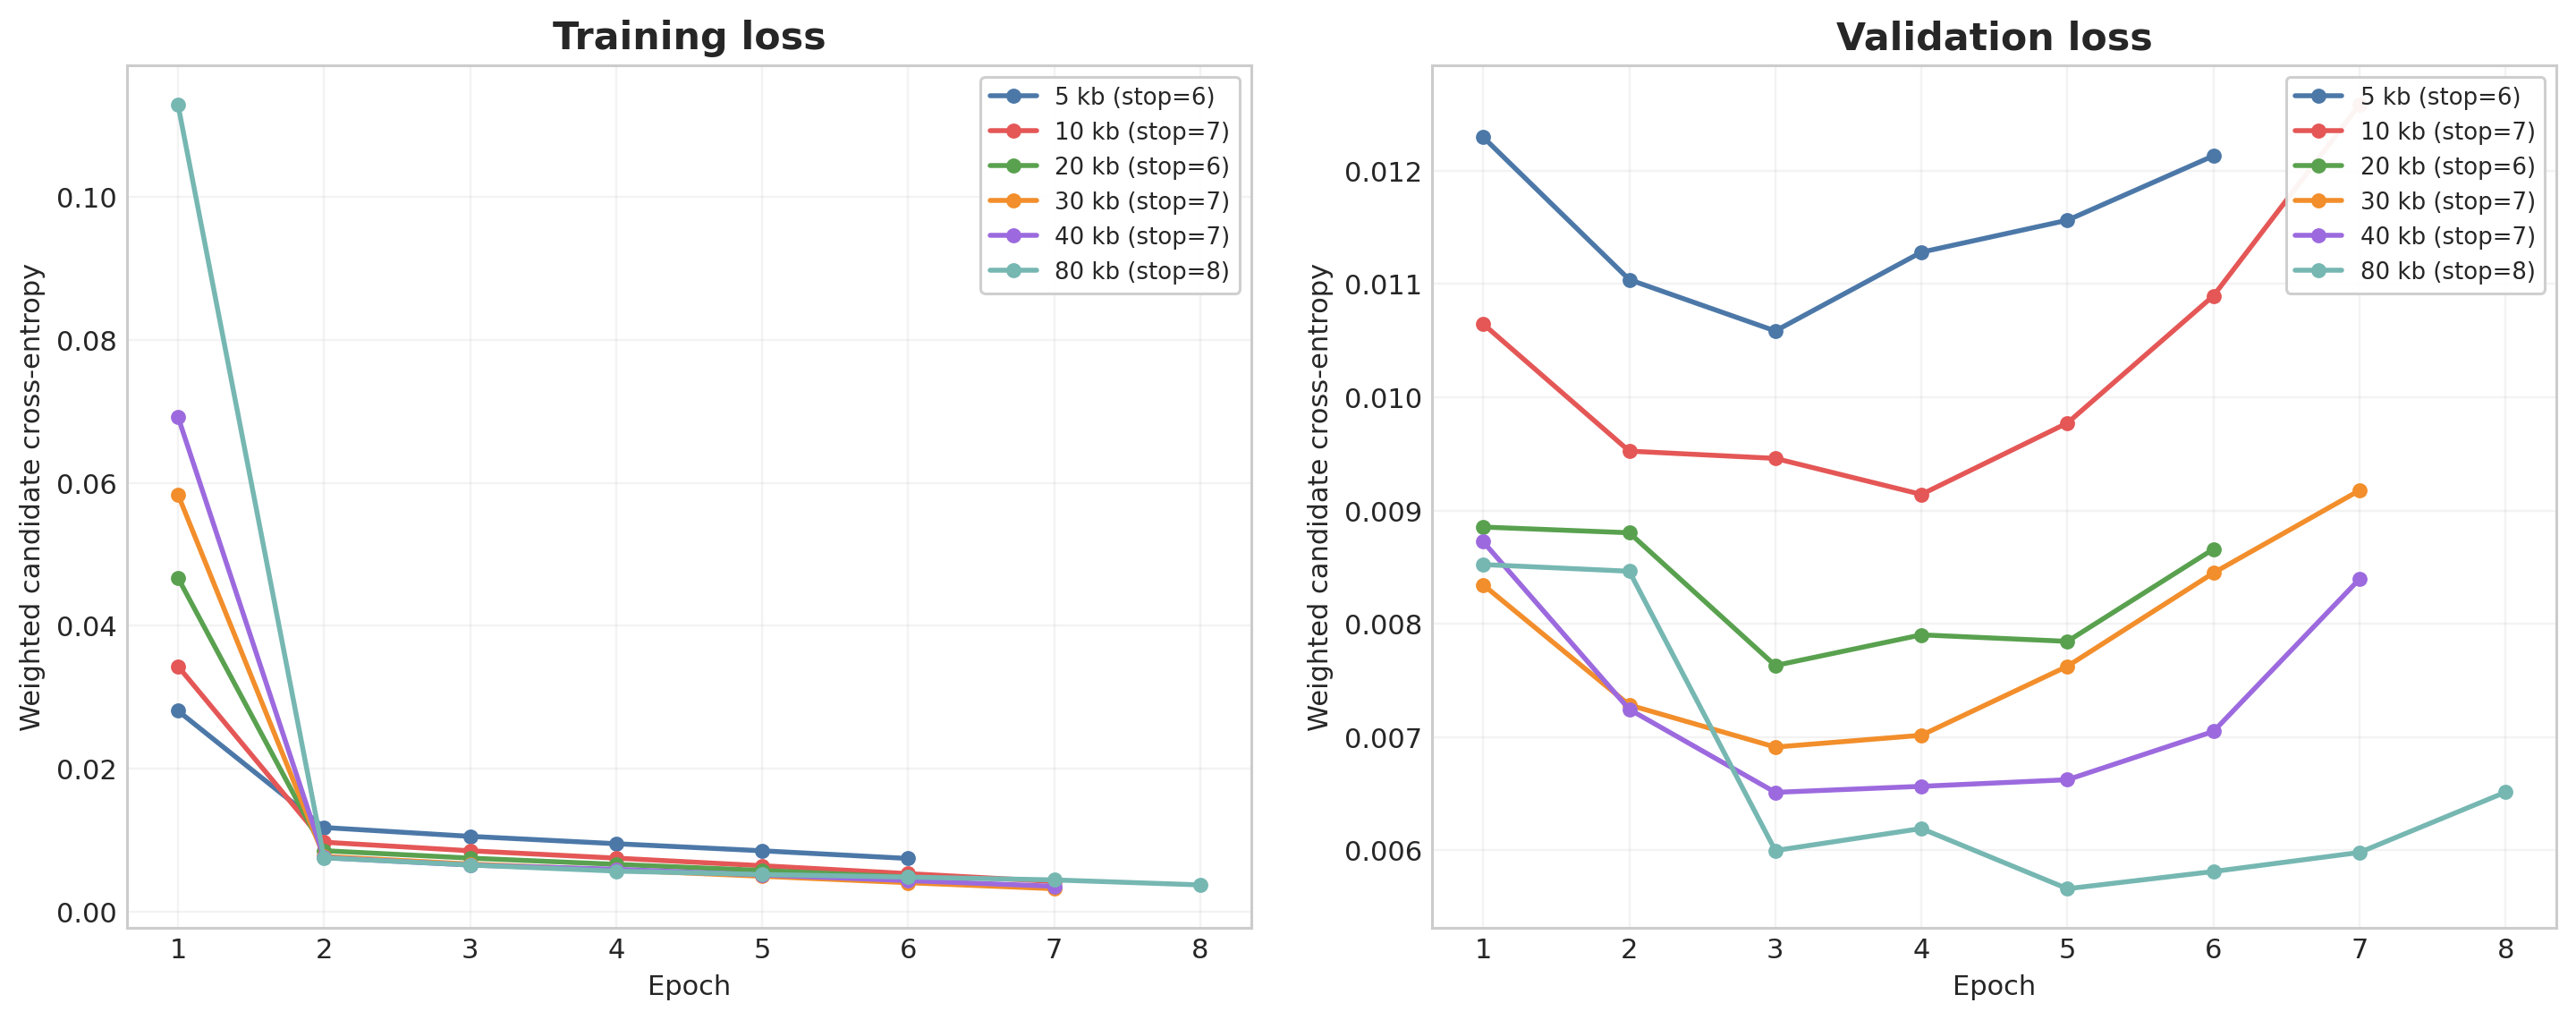

The data file committed next to this chart (first rows):
window_kb	epoch	train_loss	validation_loss	train_splice_loss	train_start_stop_loss	validation_splice_loss	validation_start_stop_loss	validation_mean_AP	early_stopped	stopped_epoch
5	1	0.02812	0.0123	0.02058	0.02297	0.005668	0.01088	0.7391	True	6
5	2	0.01179	0.01104	0.005113	0.01051	0.004388	0.009942	0.7787	True	6
5	3	0.01055	0.01059	0.004354	0.009461	0.004274	0.009517	0.7851	True	6
5	4	0.00952	0.01128	0.003937	0.008536	0.004847	0.01007	0.7741	True	6
5	5	0.00853	0.01156	0.003625	0.007624	0.004454	0.01045	0.7818	True	6
5	6	0.007454	0.01213	0.003359	0.006615	0.004008	0.01113	0.78	True	6
10	1	0.03435	0.01065	0.02791	0.02738	0.005096	0.009373	0.7248	True	7
10	2	0.009731	0.009525	0.004389	0.008634	0.003825	0.008569	0.771	True	7
10	3	0.008531	0.00946	0.0037	0.007606	0.003683	0.00854	0.7777	True	7
10	4	0.007503	0.009142	0.003257	0.006689	0.003549	0.008255	0.7852	True	7
10	5	0.006441	0.009773	0.002947	0.005705	0.003649	0.008861	0.7805	True	7
10	6	0.005334	0.0109	0.002699	0.004659	0.003404	0.01005	0.771	True	7
10	7	0.004233	0.01258	0.002514	0.003604	0.004038	0.01158	0.7575	True	7
20	1	0.04672	0.008854	0.04049	0.0366	0.004156	0.007815	0.7214	True	6
20	2	0.008544	0.008804	0.0041	0.007519	0.003635	0.007895	0.743	True	6
20	3	0.007505	0.007632	0.003398	0.006655	0.003248	0.00682	0.7797	True	6
20	4	0.006633	0.007903	0.002911	0.005905	0.003135	0.007119	0.7744	True	6
20	5	0.005781	0.007845	0.002616	0.005126	0.002863	0.00713	0.7747	True	6
20	6	0.004844	0.00866	0.00236	0.004254	0.002874	0.007941	0.7676	True	6
30	1	0.05838	0.008344	0.05209	0.04536	0.003927	0.007362	0.7099	True	7
30	2	0.007738	0.007284	0.003743	0.006803	0.002966	0.006542	0.7646	True	7
30	3	0.006672	0.006912	0.003026	0.005915	0.002736	0.006228	0.7728	True	7
30	4	0.005845	0.007016	0.002664	0.005179	0.00277	0.006324	0.7777	True	7
30	5	0.004966	0.007626	0.002336	0.004382	0.002774	0.006932	0.7701	True	7
30	6	0.004064	0.008449	0.002139	0.003529	0.002848	0.007737	0.7531	True	7
30	7	0.003224	0.009178	0.00196	0.002734	0.002669	0.008511	0.7598	True	7
40	1	0.06927	0.008724	0.0626	0.05361	0.005497	0.00735	0.6747	True	7
40	2	0.007577	0.007245	0.003839	0.006617	0.003183	0.006449	0.7409	True	7
40	3	0.00653	0.006512	0.003052	0.005767	0.002641	0.005852	0.7704	True	7
40	4	0.005943	0.006566	0.002739	0.005259	0.002577	0.005921	0.7786	True	7
40	5	0.00515	0.006624	0.002377	0.004556	0.002474	0.006005	0.7779	True	7
40	6	0.004358	0.00705	0.002135	0.003824	0.002582	0.006405	0.7663	True	7
40	7	0.003565	0.008396	0.001948	0.003078	0.002554	0.007757	0.755	True	7
80	1	0.1129	0.008523	0.1044	0.08684	0.004846	0.007312	0.6037	True	8
80	2	0.007547	0.008464	0.004331	0.006464	0.006251	0.006901	0.6737	True	8
80	3	0.006544	0.005998	0.003409	0.005692	0.002731	0.005316	0.7553	True	8
80	4	0.005687	0.006193	0.002696	0.005013	0.002823	0.005487	0.759	True	8
80	5	0.005214	0.005662	0.002434	0.004606	0.002212	0.005109	0.7751	True	8
80	6	0.004849	0.005813	0.002318	0.004269	0.002321	0.005233	0.7732	True	8
80	7	0.004453	0.005982	0.002232	0.003895	0.002208	0.00543	0.7684	True	8
80	8	0.003755	0.006514	0.001933	0.003272	0.002215	0.00596	0.7644	True	8
